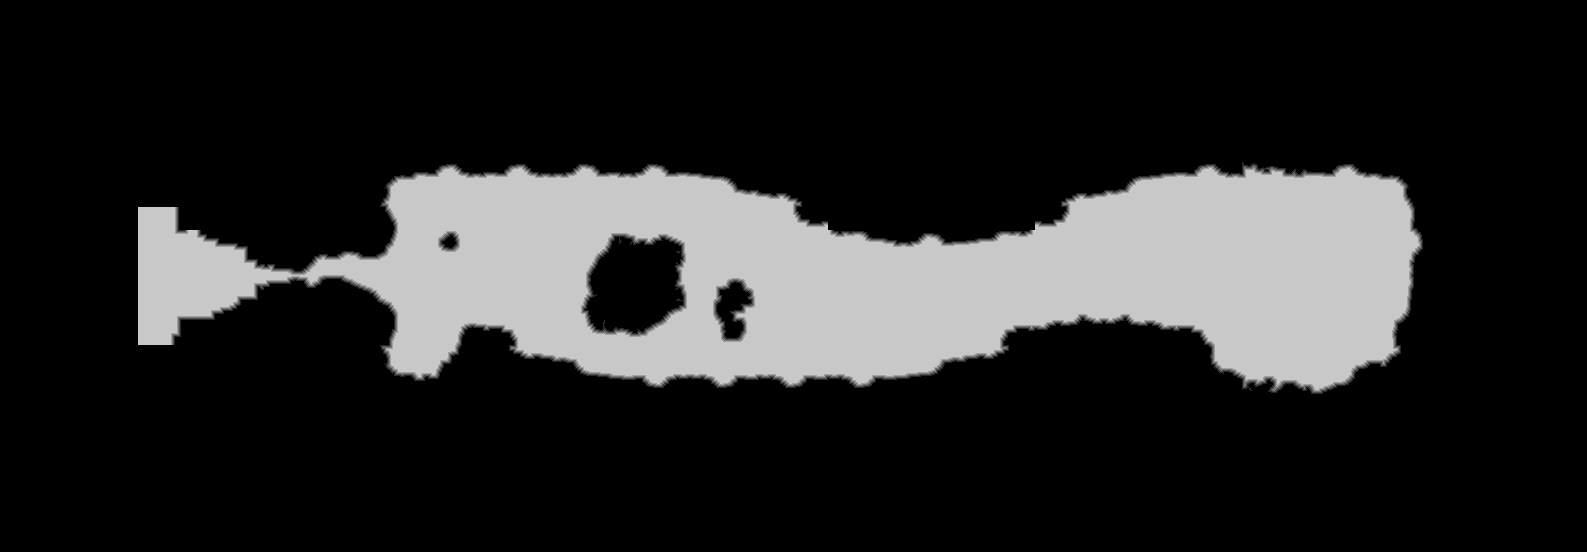

The data file committed next to this chart (first rows):
source	tdt_hull ranged
truth	truth_403633a1c48.tsv
width	1587
height	552
nibble	0	690752
nibble	1	4867
nibble	2	4758
nibble	3	4737
nibble	4	4671
nibble	5	166239
